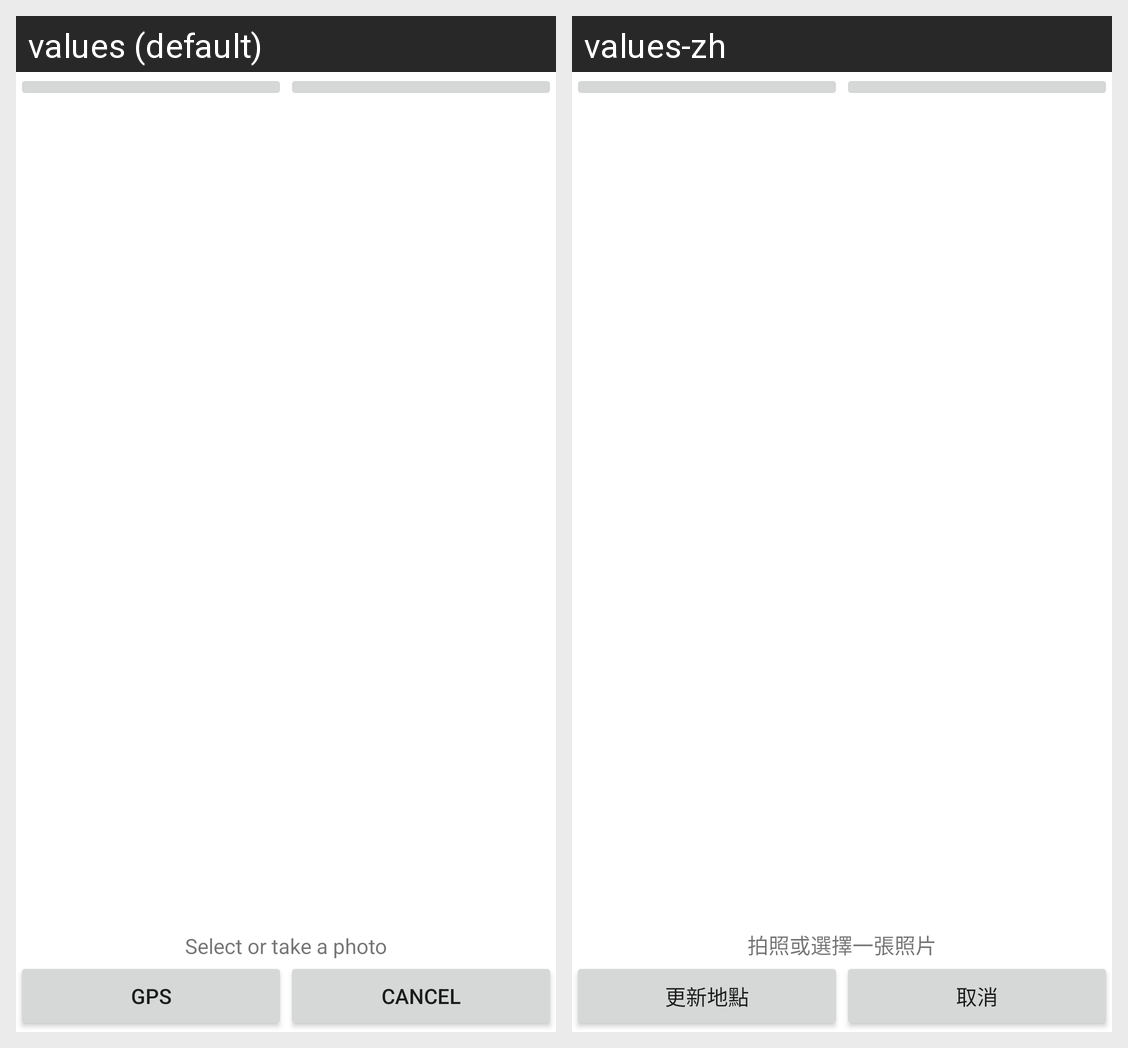

Locale-by-locale string values for the Android screen shown in this grid:
Android screen res/layout/activity_create_item.xml rendered under 2 locales, left to right: values (default), values-zh. Device: Nexus 5 (rendered at 1080×1920; each locale shown at half size, 540×960, under a caption strip naming it); theme AppTheme.
Strings drawn on this screen, with the default value and each locale's value (text and hints the layout hard-codes, and strings that could not be matched under every locale, appear in the picture but are not listed):

select_or_take_a_photo
  values: Select or take a photo
  values-zh: 拍照或選擇一張照片

more
  values: GPS
  values-zh: 更新地點

cancel
  values: Cancel
  values-zh: 取消
